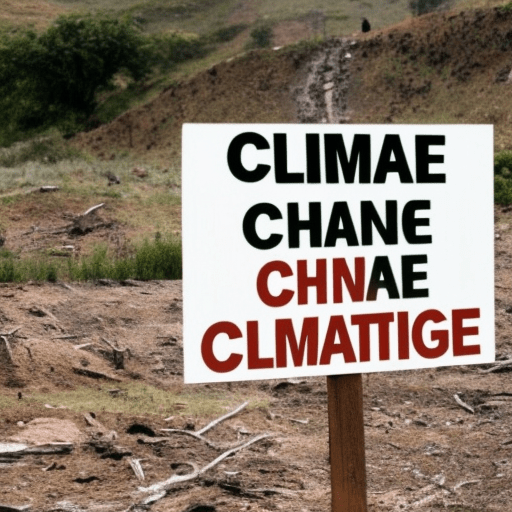
Generation parameters embedded in this image by AUTOMATIC1111 Stable Diffusion web UI or a fork of it (Forge, ...) (PNG 'parameters' text chunk):
climate change
Steps: 80, Sampler: Euler a, CFG scale: 7, Seed: 959938643, Size: 512x512, Model hash: a2a802b2